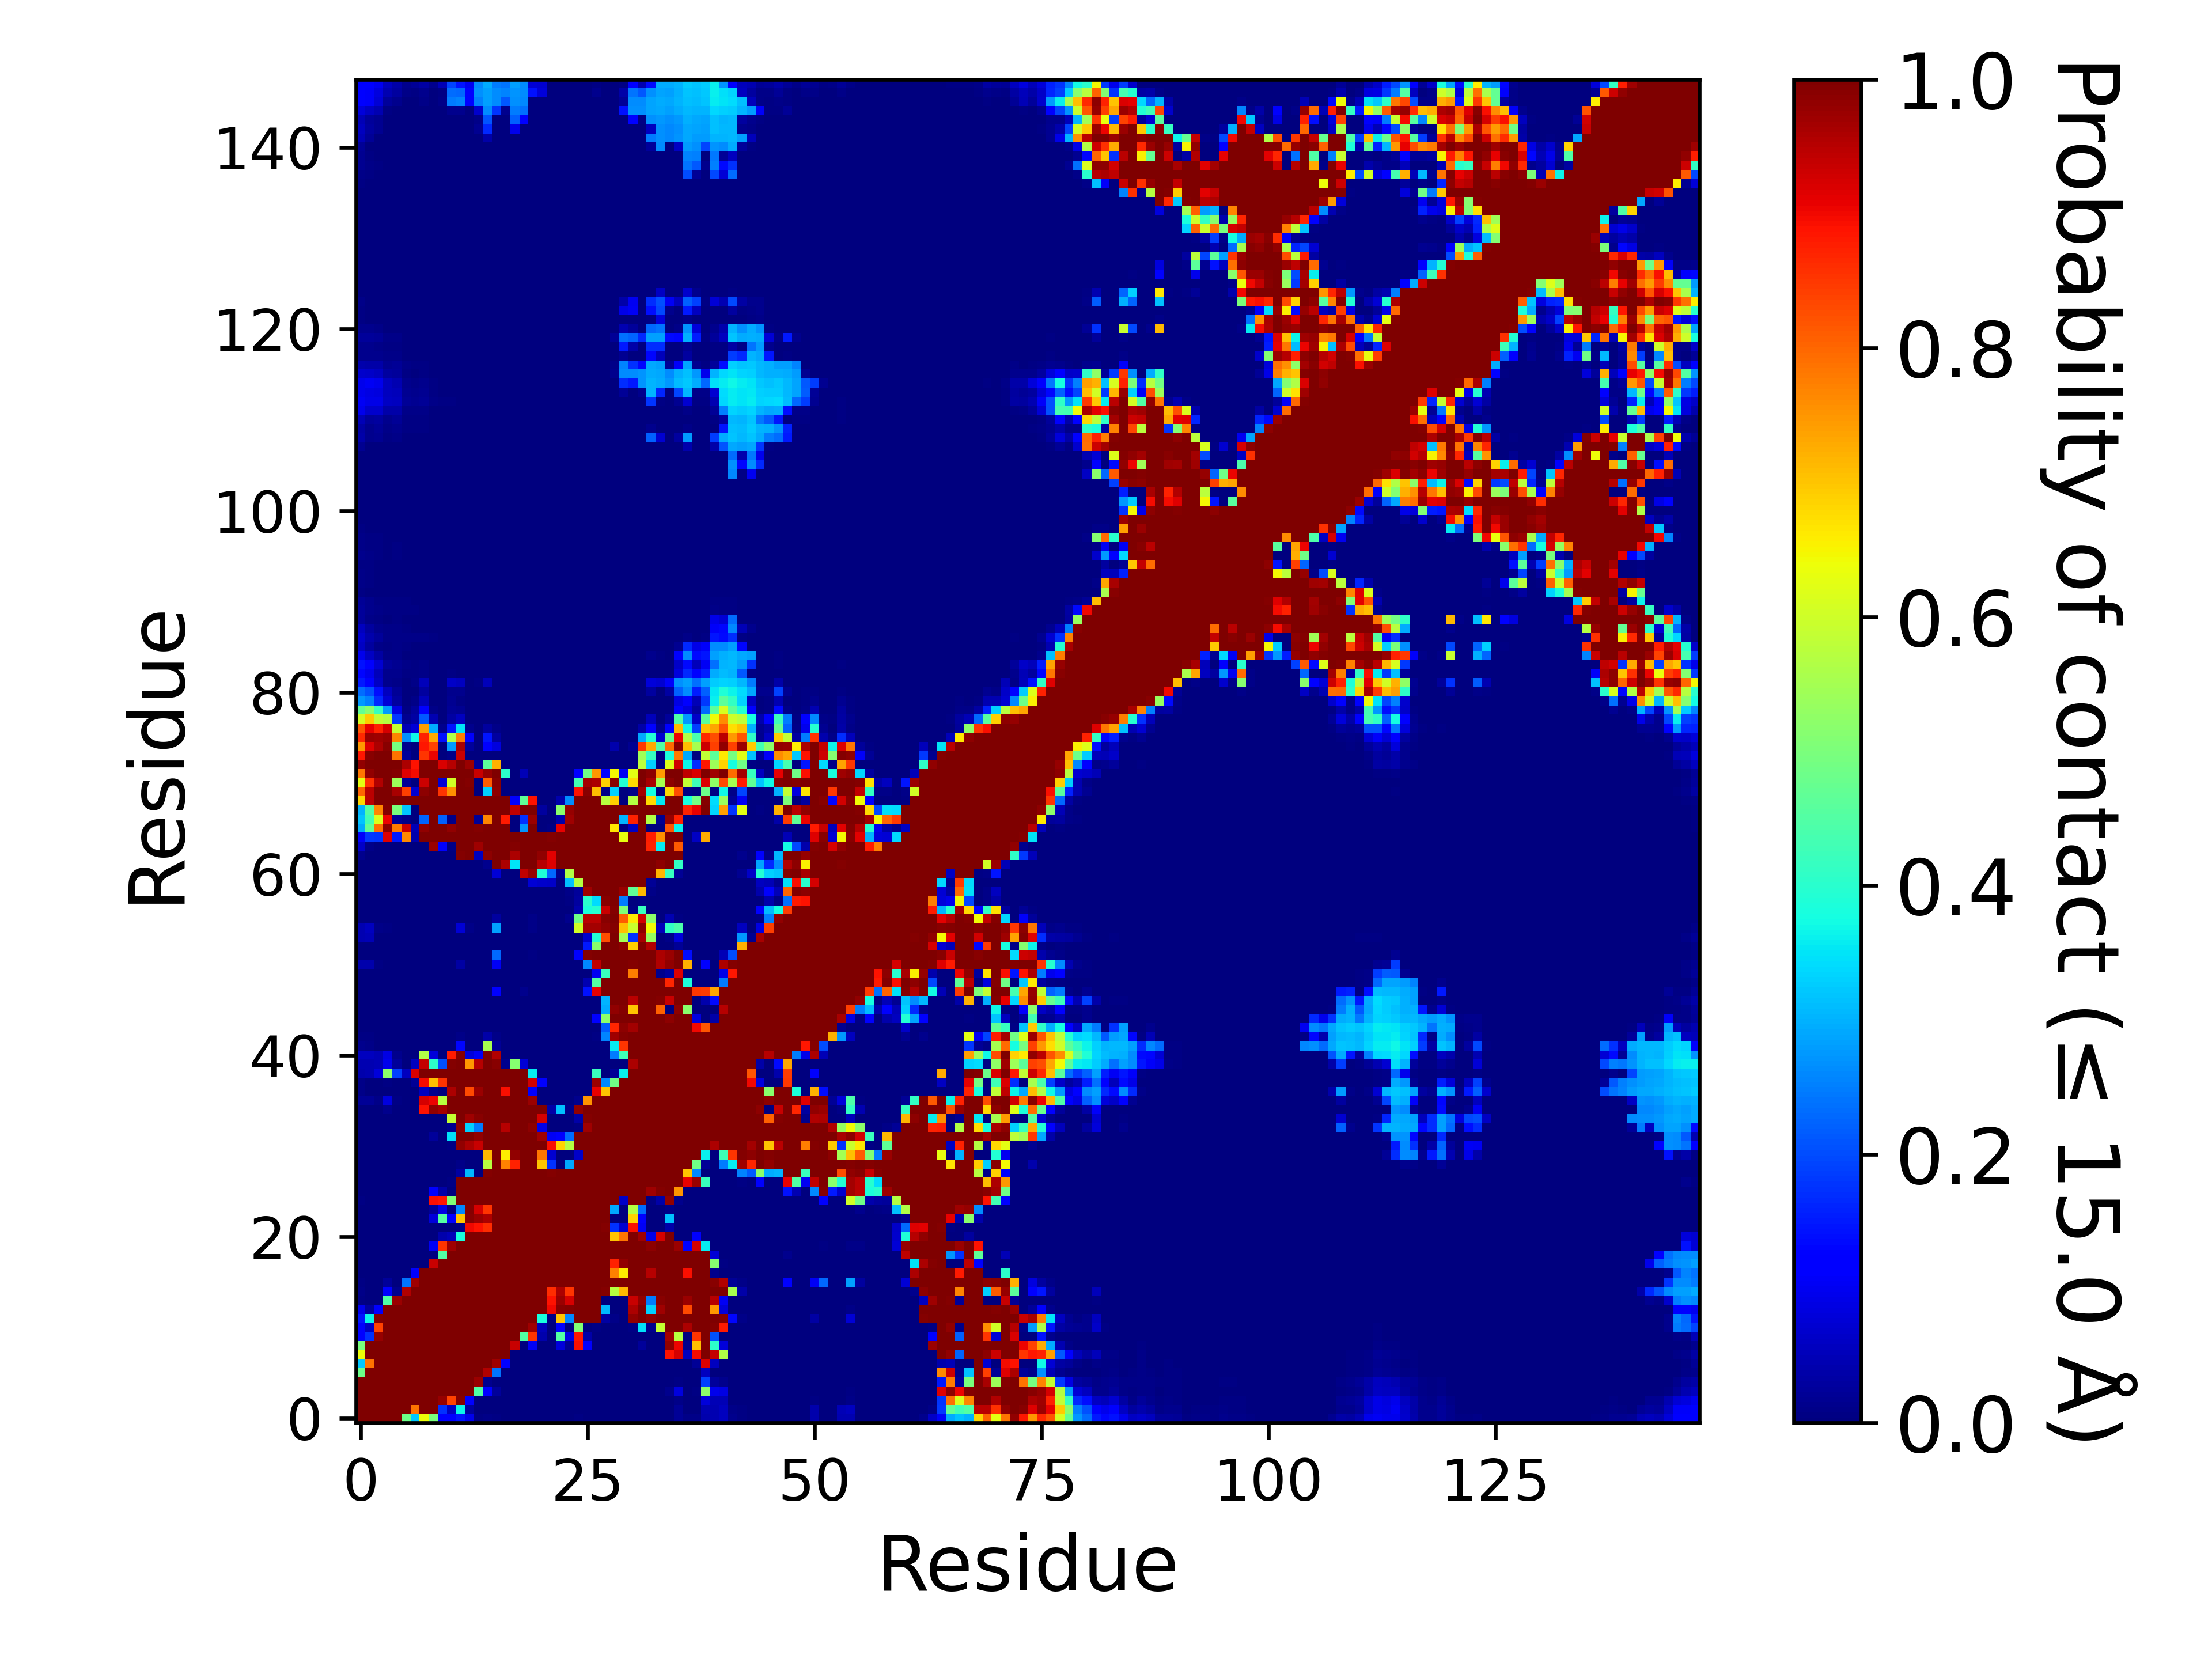

The table this chart was drawn from, first rows:
, 1, 2, 3, 4, 5, 6, 7, 8, 9, 10, 11, 12, 13, 14, 15, 16, 17, 18, 19, 20, 21, 22, 23
1, 1.0, 1.0, 1.0, 1.0, 1.0, 0.4818, 0.3213, 0.6381, 0.4992, 0.1251, 0.1158, 0.1457, 0.09693, 0.00632, 0.00841, 0.00536, 0.0, 0.0, 0.0, 0.0, 0.0, 0.0, 9.99990000099999e-06
2, 1.0, 1.0, 1.0, 1.0, 1.0, 1.0, 0.7883, 1.0, 0.9998, 0.1729, 0.06121, 0.3664, 0.02767, 3.999960000399996e-05, 0.00012, 6.999930000699993e-05, 0.0, 0.0, 0.0, 0.0, 0.0, 0.0, 0.0
3, 1.0, 1.0, 1.0, 1.0, 1.0, 1.0, 1.0, 1.0, 1.0, 0.978, 0.8393, 0.9953, 0.1211, 0.0, 0.0, 0.0, 0.0, 0.0, 0.0, 0.0, 0.0, 0.0, 0.0
4, 1.0, 1.0, 1.0, 1.0, 1.0, 1.0, 1.0, 1.0, 1.0, 1.0, 1.0, 1.0, 1.0, 0.4462, 0.1245, 0.0251, 0.0, 0.0, 0.0, 0.0, 0.0, 0.0, 0.0
5, 1.0, 1.0, 1.0, 1.0, 1.0, 1.0, 1.0, 1.0, 1.0, 1.0, 1.0, 1.0, 1.0, 0.9752, 0.01511, 8.99991000089999e-05, 0.0, 0.0, 0.0, 0.0, 0.0, 0.0, 0.0
6, 0.4818, 1.0, 1.0, 1.0, 1.0, 1.0, 1.0, 1.0, 1.0, 1.0, 1.0, 1.0, 1.0, 1, 0.9566, 0.242, 0.00027, 0.0, 0.0, 0.0, 0.0, 0.0, 0.0
7, 0.3213, 0.7883, 1.0, 1.0, 1.0, 1.0, 1.0, 1.0, 1.0, 1.0, 1.0, 1.0, 1.0, 1.0, 0.9992, 0.9714, 0.1192, 0.0, 0.0, 0.0, 0.0, 0.0, 0.0
8, 0.6381, 1.0, 1.0, 1.0, 1.0, 1.0, 1.0, 1.0, 1.0, 1.0, 1.0, 1.0, 1.0, 1.0, 1.0, 1.0, 0.9976, 0.00063, 0.0, 0.0, 0.0, 0.0, 0.0
9, 0.4992, 0.9998, 1.0, 1.0, 1.0, 1.0, 1.0, 1.0, 1.0, 1.0, 1.0, 1.0, 1.0, 1.0, 1.0, 1.0, 1.0, 0.9356, 0.00138, 0.1048, 9.99990000099999e-06, 0.0, 0.07961
10, 0.1251, 0.1729, 0.978, 1.0, 1.0, 1.0, 1.0, 1.0, 1.0, 1.0, 1.0, 1.0, 1.0, 1.0, 1.0, 1.0, 1.0, 1, 0.4517, 0.8528, 0.04294, 0.00354, 0.4497
11, 0.1158, 0.06121, 0.8393, 1.0, 1.0, 1.0, 1.0, 1.0, 1.0, 1.0, 1.0, 1.0, 1.0, 1.0, 1.0, 1.0, 1.0, 1.0, 0.9991, 0.9714, 0.05223, 0.00014, 0.1177
12, 0.1457, 0.3664, 0.9953, 1.0, 1.0, 1.0, 1.0, 1.0, 1.0, 1.0, 1.0, 1.0, 1.0, 1.0, 1.0, 1.0, 1.0, 1.0, 1.0, 1.0, 0.3827, 0.00519, 0.6998
13, 0.09693, 0.02767, 0.1211, 1.0, 1.0, 1.0, 1.0, 1.0, 1.0, 1.0, 1.0, 1.0, 1.0, 1.0, 1.0, 1.0, 1.0, 1.0, 1.0, 1.0, 0.9986, 0.9021, 0.9888
14, 0.00632, 3.999960000399996e-05, 0.0, 0.4462, 0.9752, 1, 1.0, 1.0, 1.0, 1.0, 1.0, 1.0, 1.0, 1.0, 1.0, 1.0, 1.0, 1.0, 1.0, 1.0, 0.9993, 0.8875, 0.9765
15, 0.00841, 0.00012, 0.0, 0.1245, 0.01511, 0.9566, 0.9992, 1.0, 1.0, 1.0, 1.0, 1.0, 1.0, 1.0, 1.0, 1.0, 1.0, 1.0, 1.0, 1.0, 1.0, 0.8617, 0.9574
16, 0.00536, 6.999930000699993e-05, 0.0, 0.0251, 8.99991000089999e-05, 0.242, 0.9714, 1.0, 1.0, 1.0, 1.0, 1.0, 1.0, 1.0, 1.0, 1.0, 1.0, 1.0, 1.0, 1.0, 1.0, 1.0, 1
17, 0.0, 0.0, 0.0, 0.0, 0.0, 0.00027, 0.1192, 0.9976, 1.0, 1.0, 1.0, 1.0, 1.0, 1.0, 1.0, 1.0, 1.0, 1.0, 1.0, 1.0, 1.0, 1.0, 1.0
18, 0.0, 0.0, 0.0, 0.0, 0.0, 0.0, 0.0, 0.00063, 0.9356, 1, 1.0, 1.0, 1.0, 1.0, 1.0, 1.0, 1.0, 1.0, 1.0, 1.0, 1.0, 1.0, 1.0
19, 0.0, 0.0, 0.0, 0.0, 0.0, 0.0, 0.0, 0.0, 0.00138, 0.4517, 0.9991, 1.0, 1.0, 1.0, 1.0, 1.0, 1.0, 1.0, 1.0, 1.0, 1.0, 1.0, 1.0
20, 0.0, 0.0, 0.0, 0.0, 0.0, 0.0, 0.0, 0.0, 0.1048, 0.8528, 0.9714, 1.0, 1.0, 1.0, 1.0, 1.0, 1.0, 1.0, 1.0, 1.0, 1.0, 1.0, 1.0
21, 0.0, 0.0, 0.0, 0.0, 0.0, 0.0, 0.0, 0.0, 9.99990000099999e-06, 0.04294, 0.05223, 0.3827, 0.9986, 0.9993, 1.0, 1.0, 1.0, 1.0, 1.0, 1.0, 1.0, 1.0, 1.0
22, 0.0, 0.0, 0.0, 0.0, 0.0, 0.0, 0.0, 0.0, 0.0, 0.00354, 0.00014, 0.00519, 0.9021, 0.8875, 0.8617, 1.0, 1.0, 1.0, 1.0, 1.0, 1.0, 1.0, 1.0
23, 9.99990000099999e-06, 0.0, 0.0, 0.0, 0.0, 0.0, 0.0, 0.0, 0.07961, 0.4497, 0.1177, 0.6998, 0.9888, 0.9765, 0.9574, 1, 1.0, 1.0, 1.0, 1.0, 1.0, 1.0, 1.0
24, 2.999970000299997e-05, 0.0, 0.0, 0.0, 0.0, 0.0, 0.0, 0.0, 0.0218, 0.08913, 0.00162, 0.2588, 0.9925, 0.9237, 0.854, 1.0, 1.0, 0.9999, 1.0, 1.0, 1.0, 1.0, 1.0
25, 0.00593, 0.0002, 0.0, 0.0, 0.0, 0.00016, 0.0, 0.00026, 0.8929, 0.8864, 0.5043, 0.9993, 1.0, 0.9999, 1.0, 1.0, 1.0, 1.0, 1.0, 1.0, 1.0, 1.0, 1.0
26, 0.00029, 0.0, 0.0, 0.0, 0.0, 0.0, 0.0, 0.0, 0.1113, 0.03736, 0.00389, 0.9995, 1.0, 0.9987, 1.0, 1.0, 1.0, 1.0, 1.0, 1.0, 1.0, 1.0, 1.0
27, 0.0, 0.0, 0.0, 0.0, 0.0, 0.0, 0.0, 0.0, 5.999940000599994e-05, 0.0, 0.00667, 1.0, 1.0, 0.9998, 1.0, 1.0, 1.0, 1.0, 1.0, 1.0, 1.0, 1.0, 1.0
28, 0.0, 0.0, 0.0, 0.0, 0.0, 0.0, 0.0, 0.0, 0.0, 0.0, 0.0, 0.03368, 0.308, 0.00282, 0.9936, 1.0, 1, 1.0, 1.0, 1.0, 1, 0.9944, 0.9997
29, 0.0, 0.0, 0.0, 0.0, 0.0, 0.0, 0.0, 0.0, 0.0, 0.0, 0.0, 0.00994, 0.00043, 0.0, 0.5737, 0.9999, 0.7696, 0.8732, 1.0, 1, 0.7022, 0.1723, 0.0039
30, 0.0, 0.0, 0.0, 0.0, 0.0, 0.0, 0.0, 0.0, 0.0, 0.0, 0.0, 0.00131, 0.0, 0.0, 0.7143, 0.9984, 0.6589, 0.9833, 1.0, 0.9999, 0.7816, 0.07328, 5.999940000599994e-05
31, 0.0, 0.0, 0.0, 0.0, 0.0, 0.0, 0.0, 0.0, 0.0, 0.0, 0.00741, 0.9844, 0.9607, 0.934, 0.9999, 1.0, 0.9999, 1.0, 1.0, 1.0, 1, 0.8942, 0.6871
32, 9.99990000099999e-06, 0.0, 0.0, 0.0, 0.0, 0.0, 0.0, 0.00194, 0.02518, 0.00057, 0.3443, 1, 0.9978, 0.9822, 1.0, 1.0, 0.9999, 1, 1.0, 1.0, 0.971, 0.1038, 0.1288
33, 9.99990000099999e-05, 0.0, 0.0, 0.0, 0.0, 0.0, 0.0, 0.0, 0.0, 0.0, 0.01205, 0.9873, 0.331, 0.2469, 0.9996, 1.0, 0.9493, 0.9968, 1.0, 0.9882, 0.09314, 0.0, 0.0
34, 0.0, 0.0, 0.0, 0.0, 0.0, 0.0, 0.0, 0.00041, 1.999980000199998e-05, 0.0, 0.5868, 0.9992, 0.9711, 0.9921, 1.0, 1.0, 0.999, 1.0, 1.0, 1, 0.9252, 0.00379, 0.00218
35, 0.00371, 9.99990000099999e-05, 0.0, 0.01234, 9.99990000099999e-06, 0.0, 0.0024, 0.8873, 0.9835, 0.9672, 0.9999, 1.0, 1.0, 1.0, 1.0, 1.0, 1.0, 1.0, 1.0, 1.0, 0.9983, 0.03597, 0.3157
36, 0.02196, 0.02083, 0.01122, 0.08549, 0.00769, 0.0, 0.00279, 0.9244, 0.9042, 0.5736, 0.9988, 1.0, 0.9995, 0.9988, 1.0, 1.0, 0.9987, 0.9998, 1.0, 0.9728, 0.00031, 0.0, 0.0
37, 0.00845, 0.00262, 0.0, 0.00169, 0.0, 0.0, 0.0, 0.05652, 0.01275, 6.999930000699993e-05, 0.9573, 0.9997, 0.8312, 0.9727, 1.0, 1, 0.8927, 0.9977, 0.9999, 0.1288, 0.0, 0.0, 0.0
38, 0.01006, 0.00152, 3.999960000399996e-05, 0.00648, 0.00041, 9.99990000099999e-06, 0.02104, 0.8981, 0.7057, 0.8534, 1, 1.0, 0.9998, 1, 1.0, 1.0, 0.9997, 1.0, 1.0, 0.9272, 0.1141, 0.0, 0.0
39, 0.04014, 0.04618, 0.07946, 0.5222, 0.1883, 0.05707, 0.9218, 0.9999, 0.9989, 0.9965, 1.0, 1.0, 1, 0.9998, 1.0, 1.0, 0.9972, 0.9993, 0.9987, 0.3574, 0.00017, 0.0, 0.0
40, 0.04392, 0.04517, 0.04957, 0.09684, 0.02613, 0.00044, 0.05503, 0.9385, 0.404, 0.2043, 0.9957, 0.9995, 0.7469, 0.9504, 0.9996, 0.9921, 0.01555, 0.5143, 0.07543, 0.0, 0.0, 0.0, 0.0
41, 0.05627, 0.05726, 0.04851, 0.08703, 0.01194, 0.0, 0.00041, 0.5638, 0.08082, 7.999920000799993e-05, 0.882, 0.9926, 0.08125, 0.1044, 0.9975, 0.9541, 0.0, 0.00429, 0.00225, 0.0, 0.0, 0.0, 0.0
42, 0.01349, 0.01128, 0.00084, 0.00121, 0.0, 0.0, 0.0, 0.0002, 0.0, 0.0, 7.999920000799993e-05, 0.1319, 0.0, 0.0, 0.5529, 0.02009, 0.0, 9.99990000099999e-06, 0.00046, 0.0, 0.0, 0.0, 0.0
43, 0.00646, 0.00528, 0.00022, 0.00011, 0.0, 0.0, 0.0, 0.0, 0.0, 0.0, 0.0, 0.00991, 0.0, 0.0, 0.03543, 0.00891, 0.0, 9.99990000099999e-06, 0.0013, 0.0, 0.0, 0.0, 0.0
44, 0.00071, 0.0, 0.0, 0.0, 0.0, 0.0, 0.0, 0.0, 0.0, 0.0, 0.0, 0.0, 0.0, 0.0, 0.0, 0.0, 0.0, 0.0, 0.0, 0.0, 0.0, 0.0, 0.0
45, 0.0, 0.0, 0.0, 0.0, 0.0, 0.0, 0.0, 0.0, 0.0, 0.0, 0.0, 0.0, 0.0, 0.0, 0.0, 0.0, 0.0, 0.0, 0.0, 0.0, 0.0, 0.0, 0.0
46, 9.99990000099999e-06, 0.0, 0.0, 0.0, 0.0, 0.0, 0.0, 0.0, 0.0, 0.0, 0.0, 0.0, 0.0, 0.0, 0.0, 0.0, 0.0, 0.0, 0.0, 0.0, 0.0, 0.0, 0.0
47, 0.0022, 0.00039, 0.0, 0.0, 0.0, 0.0, 0.0, 0.0, 0.0, 0.0, 0.0, 0.0, 0.0, 0.0, 0.0, 0.0, 0.0, 0.0, 0.0, 0.0, 0.0, 0.0, 0.0
48, 0.00076, 0.0, 0.0, 0.0, 0.0, 0.0, 0.0, 0.0, 0.0, 0.0, 0.0, 0.00117, 0.0, 0.0, 0.00048, 0.1183, 0.0, 0.0, 0.01358, 9.99990000099999e-06, 0.0, 0.0, 0.0
49, 0.0, 0.0, 0.0, 0.0, 0.0, 0.0, 0.0, 0.0, 0.0, 0.0, 0.0, 0.0, 0.0, 0.0, 0.0, 0.0, 0.0, 0.0, 0.0, 0.0, 0.0, 0.0, 0.0
50, 0.00084, 3.999960000399996e-05, 0.0, 0.0, 0.0, 0.0, 0.0, 0.0, 0.0, 0.0, 0.0, 0.0, 0.0, 0.0, 0.0, 0.0, 0.0, 0.0, 0.0, 0.0, 0.0, 0.0, 0.0
51, 0.04093, 0.04288, 0.00734, 0.00278, 0.0, 0.0, 0.0, 0.0, 0.0, 0.0, 0.0, 0.03297, 0.0, 0.0, 8.99991000089999e-05, 0.1038, 0.0, 0.0, 0.0, 0.0, 0.0, 0.0, 0.0
52, 0.00044, 0.00159, 0.0, 0.0, 0.0, 0.0, 0.0, 0.0, 0.0, 0.0, 0.0, 2.999970000299997e-05, 0.0, 0.0, 0.0, 0.2298, 0.0, 0.0, 0.00193, 0.00661, 0.0, 0.0, 0.0
53, 0.00022, 2.999970000299997e-05, 0.0, 0.0, 0.0, 0.0, 0.0, 0.0, 0.0, 0.0, 0.0, 0.0, 0.0, 0.0, 0.0, 0.0, 0.0, 0.0, 0.0, 0.0, 0.0, 0.0, 0.0
54, 0.04389, 0.04943, 0.0023, 1.999980000199998e-05, 0.0, 0.0, 0.0, 0.0, 0.0, 0.0, 0.0, 0.0, 0.0, 0.0, 0.0, 0.0, 0.0, 0.0, 0.0, 0.0, 0.0, 0.0, 0.0
55, 0.04559, 0.05732, 0.00805, 0.00674, 0.0, 0.0, 0.0, 0.0, 1.999980000199998e-05, 0.0, 0.0, 0.07792, 0.00782, 0.0, 0.0003, 0.2847, 1.999980000199998e-05, 0.0, 0.00042, 0.0086, 0.0, 0.0, 0.0
56, 0.00011, 0.00016, 0.0, 0.0, 0.0, 0.0, 0.0, 0.0, 0.0, 0.0, 0.0, 0.0, 0.0, 0.0, 0.0, 0.03051, 0.0, 0.0, 0.00025, 0.01026, 0.00153, 0.0, 0.0
57, 3.999960000399996e-05, 0.0, 0.0, 0.0, 0.0, 0.0, 0.0, 0.0, 0.0, 0.0, 0.0, 0.0, 0.0, 0.0, 0.0, 0.0, 0.0, 0.0, 0.0, 0.0, 0.0, 0.0, 0.0
58, 0.0, 0.0, 0.0, 0.0, 0.0, 0.0, 0.0, 0.0, 0.0, 0.0, 0.0, 0.0, 0.0, 0.0, 0.0, 0.0, 0.0, 0.0, 0.0, 0.0, 2.999970000299997e-05, 0.0, 0.0
59, 0.0, 0.0, 0.0, 0.0, 0.0, 0.0, 0.0, 0.0, 0.0, 0.0, 0.0, 0.0, 0.0, 0.0, 0.0, 0.0, 0.0, 0.0, 0.0, 9.99990000099999e-06, 8.99991000089999e-05, 0.00077, 0.0
60, 0.0, 0.0, 0.0, 0.0, 0.0, 0.0, 0.0, 0.0, 0.0, 0.0, 0.0, 0.0, 0.0, 0.0, 0.0, 0.0, 0.0, 0.0, 0.00228, 0.07583, 0.06713, 0.06587, 0.0025
... 88 more rows
